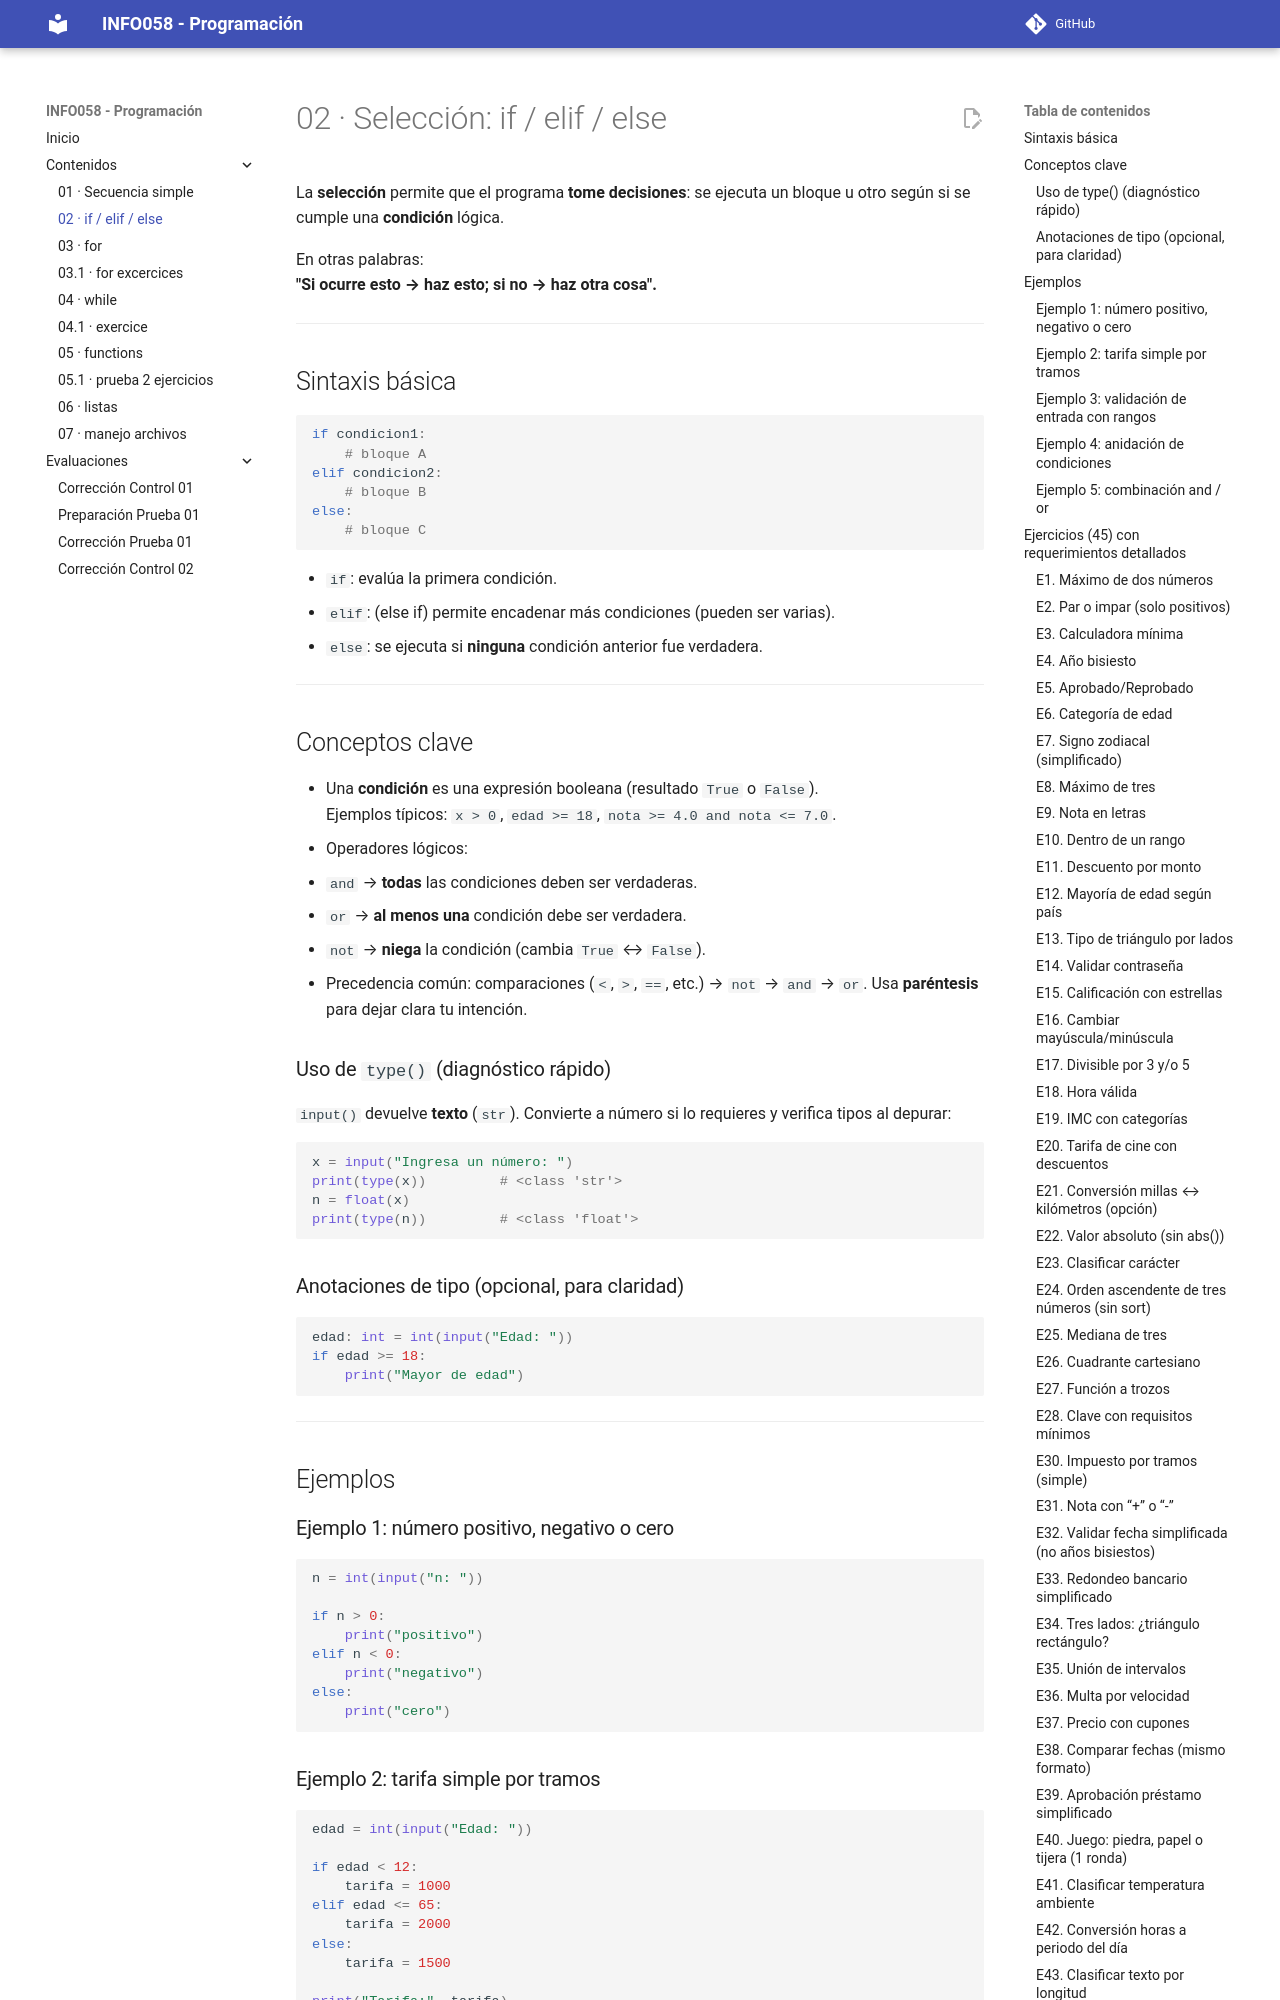

repository: mgueregath/info058-202502 · page: 02_if_elif_else/index.html · generator: mkdocs

# 02 · Selección: if / elif / else

La **selección** permite que el programa **tome decisiones**: se ejecuta un bloque u otro según si se cumple una **condición** lógica.

En otras palabras:  
**"Si ocurre esto → haz esto; si no → haz otra cosa".**

---

## Sintaxis básica

```python
if condicion1:
    # bloque A
elif condicion2:
    # bloque B
else:
    # bloque C
```

- `if`: evalúa la primera condición.
- `elif`: (else if) permite encadenar más condiciones (pueden ser varias).
- `else`: se ejecuta si **ninguna** condición anterior fue verdadera.

---

## Conceptos clave

- Una **condición** es una expresión booleana (resultado `True` o `False`).  
  Ejemplos típicos: `x > 0`, `edad >= 18`, `nota >= 4.0 and nota <= 7.0`.
- Operadores lógicos:
  - `and` → **todas** las condiciones deben ser verdaderas.
  - `or`  → **al menos una** condición debe ser verdadera.
  - `not` → **niega** la condición (cambia `True` ↔ `False`).
- Precedencia común: comparaciones (`<`, `>`, `==`, etc.) → `not` → `and` → `or`. Usa **paréntesis** para dejar clara tu intención.

### Uso de `type()` (diagnóstico rápido)
`input()` devuelve **texto** (`str`). Convierte a número si lo requieres y verifica tipos al depurar:

```python
x = input("Ingresa un número: ")
print(type(x))         # <class 'str'>
n = float(x)
print(type(n))         # <class 'float'>
```

### Anotaciones de tipo (opcional, para claridad)
```python
edad: int = int(input("Edad: "))
if edad >= 18:
    print("Mayor de edad")
```

---

## Ejemplos

### Ejemplo 1: número positivo, negativo o cero
```python
n = int(input("n: "))

if n > 0:
    print("positivo")
elif n < 0:
    print("negativo")
else:
    print("cero")
```

### Ejemplo 2: tarifa simple por tramos
```python
edad = int(input("Edad: "))

if edad < 12:
    tarifa = 1000
elif edad <= 65:
    tarifa = 2000
else:
    tarifa = 1500

print("Tarifa:", tarifa)
```

### Ejemplo 3: validación de entrada con rangos
```python
nota = float(input("Nota (1.0 a 7.0): "))

if nota < 1 or nota > 7:
    print("Error: fuera de rango")
elif nota >= 4:
    print("Aprobado")
else:
    print("Reprobado")
```

### Ejemplo 4: anidación de condiciones
```python
a = int(input("A: "))
b = int(input("B: "))

if a != 0:
    if b % a == 0:
        print("a divide a b")
    else:
        print("a no divide a b")
else:
    print("No se puede dividir por cero")
```

### Ejemplo 5: combinación `and` / `or`
```python
edad = int(input("Edad: "))

if edad >= 0 and edad < 18:
    print("Menor de edad")
elif 18 <= edad <= 65:
    print("Adulto")
else:
    print("Adulto mayor")
```

> Consejo: cuando tengas **muchas** condiciones, a veces es más claro calcular **banderas** (variables booleanas) antes y luego decidir con ellas.

---

## Ejercicios (45) con **requerimientos detallados**
Para cada ejercicio: primero el **enunciado** (qué debe hacer el programa) y luego una **posible solución**.  
Todos están pensados para practicar **selección** (if / elif / else).

---

### E1. Máximo de dos números
**Requerimiento**: Solicitar al usuario el ingreso de **dos números reales** y determinar cuál es mayor. Si ambos son iguales, indicarlo claramente.
<details><summary>Ver solución</summary>

```python
a = float(input("a: "))
b = float(input("b: "))

if a > b:
    print("Mayor: a")
elif b > a:
    print("Mayor: b")
else:
    print("Son iguales")
```
</details>

---

### E2. Par o impar (solo positivos)
**Requerimiento**: Pedir un **entero positivo**. Si no lo es, mostrar error. Si es válido, indicar si es **par** o **impar**.
<details><summary>Ver solución</summary>

```python
n = int(input("n (positivo): "))

if n <= 0:
    print("Debe ser positivo")
elif n % 2 == 0:
    print("par")
else:
    print("impar")
```
</details>

---
